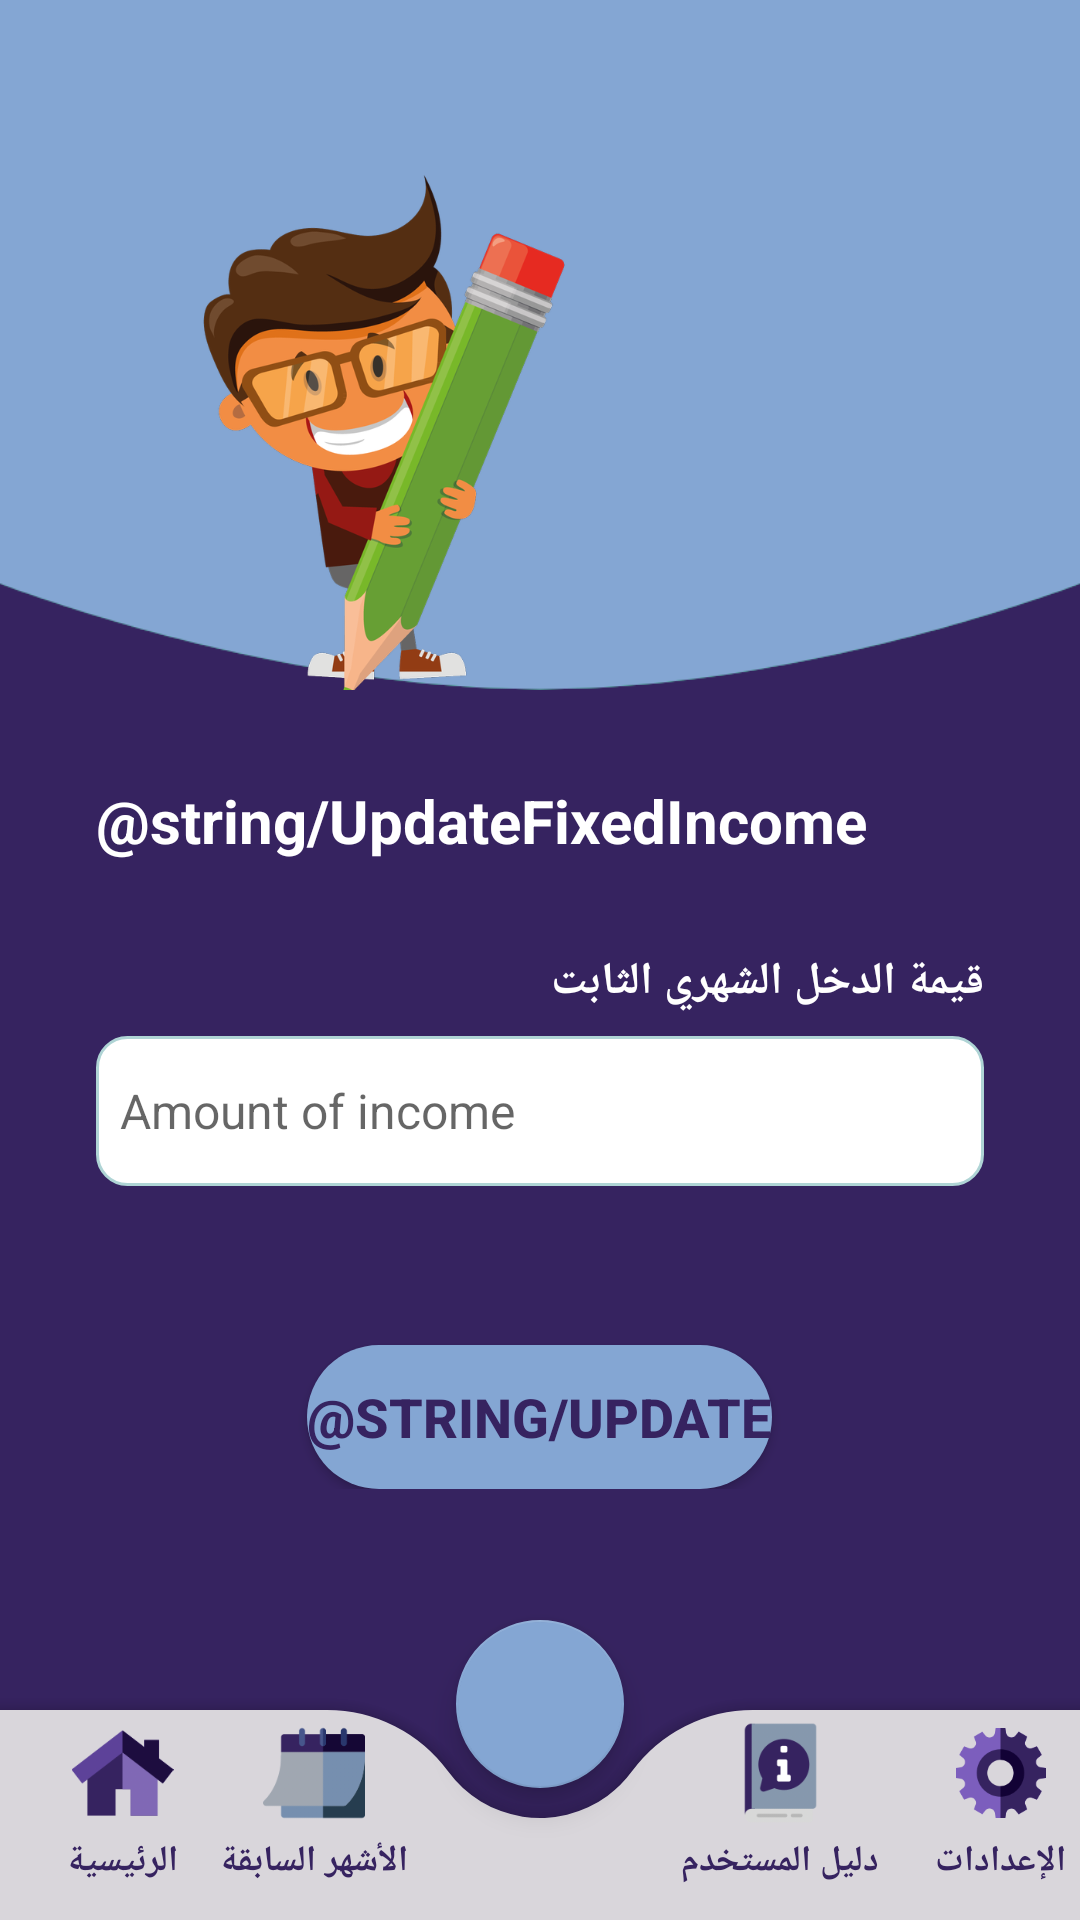

Here is an Android app screen rendered from its layout file. Give the layout XML and the strings, colors and styles it references.
<!-- AndroidManifest.xml: application theme Theme.Masroofe -->
<!-- res/layout/activity_update_fixed_income.xml -->
<?xml version="1.0" encoding="utf-8"?>
<LinearLayout xmlns:android="http://schemas.android.com/apk/res/android"
    xmlns:app="http://schemas.android.com/apk/res-auto"
    xmlns:tools="http://schemas.android.com/tools"
    android:layout_width="match_parent"
    android:layout_height="match_parent"
    android:background="@color/jacarta"
    android:orientation="vertical"
    tools:context=".UpdateFixedIncomeActivity">

    <LinearLayout
        android:layout_width="match_parent"
        android:layout_height="230dp"
        android:background="@drawable/top_background"
        android:orientation="vertical"
        tools:ignore="MissingConstraints">

        <ImageView
            android:layout_width="255dp"
            android:layout_height="195dp"
            android:layout_marginTop="50dp"
            app:layout_constraintTop_toTopOf="parent"
            app:srcCompat="@drawable/create_account_photo" />


    </LinearLayout>

    <LinearLayout
        android:layout_width="match_parent"
        android:layout_height="wrap_content"
        android:orientation="vertical"
        app:layout_constraintTop_toBottomOf="@+id/linearLayout">

        <TextView
            style="@style/textViews_fixed_style"
            android:layout_marginTop="30dp"
            android:text="@string/UpdateFixedIncome"
            android:textColor="@color/white"
            android:textSize="20sp"
            android:textStyle="bold" />

        <TextView
            style="@style/label_fields_style"
            android:layout_gravity="right"
            android:layout_marginTop="30dp"
            android:text="@string/income_value"
            android:textColor="@color/white" />

        <EditText
            android:id="@+id/incomeAmount"
            style="@style/fields_style"
            android:hint="@string/amount_of_income"
            android:inputType="number"
            android:maxLines="1" />

        <androidx.appcompat.widget.AppCompatButton
            android:id="@+id/addIncomeBtn"
            android:layout_width="wrap_content"
            android:layout_height="wrap_content"
            android:layout_gravity="center"
            android:layout_marginTop="53dp"
            android:background="@drawable/btn_background"
            android:text="@string/Update"
            android:textColor="@color/jacarta"
            android:textSize="18sp"
            android:textStyle="bold" />
    </LinearLayout>

    <androidx.constraintlayout.widget.ConstraintLayout
        android:layout_width="match_parent"
        android:layout_height="match_parent">

        <androidx.coordinatorlayout.widget.CoordinatorLayout
            android:id="@+id/coordinatorLayout"
            android:layout_width="wrap_content"
            android:layout_height="110dp"
            app:layout_constraintBottom_toBottomOf="parent"
            app:layout_constraintEnd_toEndOf="parent"
            app:layout_constraintStart_toStartOf="parent">


            <com.google.android.material.bottomappbar.BottomAppBar
                android:id="@+id/app_bar"
                android:layout_width="wrap_content"
                android:layout_height="70dp"
                android:layout_gravity="bottom"
                android:backgroundTint="@color/light_silver"
                app:fabCradleMargin="10dp"
                app:fabCradleRoundedCornerRadius="50dp"
                app:fabCradleVerticalOffset="2dp"
                app:layout_anchor="@+id/app_bar"
                app:layout_anchorGravity="bottom|center">


                <LinearLayout
                    android:layout_width="match_parent"
                    android:layout_height="match_parent"
                    android:gravity="center"
                    android:orientation="horizontal">

                    <LinearLayout
                        android:layout_width="wrap_content"
                        android:layout_height="match_parent"
                        android:layout_weight="0.2"
                        android:orientation="vertical">

                        <ImageView
                            android:id="@+id/imgHomePage"
                            android:layout_width="wrap_content"
                            android:layout_height="34dp"
                            android:layout_margin="4dp"
                            android:textAlignment="center"
                            app:srcCompat="@drawable/home" />

                        <TextView
                            android:id="@+id/txtHomePage"
                            android:layout_width="wrap_content"
                            android:layout_height="wrap_content"
                            android:layout_gravity="center"
                            android:text="@string/HomePage"
                            android:textAlignment="center"
                            android:textColor="@color/jacarta"
                            android:textSize="12sp"
                            android:textStyle="bold" />

                    </LinearLayout>

                    <LinearLayout
                        android:layout_width="wrap_content"
                        android:layout_height="match_parent"
                        android:gravity="center|top"
                        android:orientation="vertical"
                        android:paddingRight="70dp">

                        <ImageView
                            android:id="@+id/imgMonthsRecord"
                            android:layout_width="70dp"
                            android:layout_height="34dp"
                            android:layout_margin="4dp"
                            android:textAlignment="center"
                            app:srcCompat="@drawable/calendar_masroofe" />

                        <TextView
                            android:id="@+id/txtMonthsRecord"
                            android:layout_width="wrap_content"
                            android:layout_height="wrap_content"
                            android:layout_gravity="center"
                            android:text="@string/MonthsRecord"
                            android:textAlignment="center"
                            android:textColor="@color/jacarta"
                            android:textSize="12sp"
                            android:textStyle="bold" />

                    </LinearLayout>

                    <LinearLayout
                        android:layout_width="wrap_content"
                        android:layout_height="match_parent"
                        android:layout_weight="0.1"
                        android:gravity="center|top"
                        android:orientation="vertical">

                        <ImageView
                            android:id="@+id/imgUserGuide"
                            android:layout_width="wrap_content"
                            android:layout_height="34dp"
                            android:layout_margin="4dp"
                            android:textAlignment="center"
                            app:srcCompat="@drawable/guide" />

                        <TextView
                            android:id="@+id/txtUserGuide"
                            android:layout_width="wrap_content"
                            android:layout_height="wrap_content"
                            android:layout_gravity="center"
                            android:text="@string/UserGuide"
                            android:textAlignment="center"
                            android:textColor="@color/jacarta"
                            android:textSize="12sp"
                            android:textStyle="bold" />

                    </LinearLayout>

                    <LinearLayout
                        android:layout_width="wrap_content"
                        android:layout_height="match_parent"
                        android:layout_weight="0.2"
                        android:gravity="center|top"
                        android:orientation="vertical">

                        <ImageView
                            android:id="@+id/imgSetting"
                            android:layout_width="wrap_content"
                            android:layout_height="30dp"
                            android:layout_margin="6dp"
                            android:textAlignment="center"
                            app:srcCompat="@drawable/setting_icon" />

                        <TextView
                            android:id="@+id/txtSetting"
                            android:layout_width="wrap_content"
                            android:layout_height="wrap_content"
                            android:text="@string/Settings"
                            android:textAlignment="center"
                            android:textColor="@color/jacarta"
                            android:textSize="12sp"
                            android:textStyle="bold" />
                    </LinearLayout>

                </LinearLayout>


            </com.google.android.material.bottomappbar.BottomAppBar>

            <com.google.android.material.floatingactionbutton.FloatingActionButton
                android:id="@+id/ParAddButton"
                android:layout_width="wrap_content"
                android:layout_height="wrap_content"
                android:clickable="true"
                android:contentDescription="@string/appbar_scrolling_view_behavior"
                android:foreground="@drawable/add_masroofe"
                android:foregroundTint="@color/jacarta"
                app:backgroundTint="@color/vista_blue"
                app:layout_anchor="@id/app_bar">

            </com.google.android.material.floatingactionbutton.FloatingActionButton>


        </androidx.coordinatorlayout.widget.CoordinatorLayout>
    </androidx.constraintlayout.widget.ConstraintLayout>

</LinearLayout>
<!-- resources referenced by this layout -->
<resources>
  <color name="jacarta">#362360</color>
  <color name="light_silver">#D9D6DB</color>
  <color name="vista_blue">#84A6D3</color>
  <color name="white">#FFFFFFFF</color>
  <!-- drawable btn_background (drawable-v24) -->
  <?xml version="1.0" encoding="utf-8"?>
  <selector xmlns:android="http://schemas.android.com/apk/res/android">
  
      <item>
          <shape android:shape="rectangle">
              <solid android:color="@color/vista_blue"/>
              <corners android:radius="50dp"/>
          </shape>
      </item>
  
  </selector>
  <string name="HomePage">الرئيسية</string>
  <string name="MonthsRecord">الأشهر السابقة</string>
  <string name="Settings">الإعدادات</string>
  <string name="UserGuide">دليل المستخدم</string>
  <string name="amount_of_income">Amount of income</string>
  <string name="income_value">قيمة الدخل الشهري الثابت</string>
  <style name="fields_style">
          <item name="android:layout_width">match_parent</item>
          <item name="android:layout_height">50dp</item>
          <item name="android:layout_marginStart">32dp</item>
          <item name="android:layout_marginTop">8dp</item>
          <item name="android:layout_marginEnd">32dp</item>
          <item name="android:background">@drawable/edit_text</item>
          <item name="android:ems">10</item>
          <item name="android:padding">8dp</item>
          <item name="android:textColor">@color/black</item>
          <item name="android:textSize">16sp</item>
      </style>
  <style name="label_fields_style">
          <item name="android:layout_width">match_parent</item>
          <item name="android:layout_height">wrap_content</item>
          <item name="android:layout_marginTop">15dp</item>
          <item name="android:layout_marginEnd">32dp</item>
          <item name="android:layout_marginStart">32dp</item>
          <item name="android:textAlignment">textStart</item>
          <item name="android:textColor">@color/white</item>
          <item name="android:textSize">15sp</item>
          <item name="android:textStyle">bold</item>
      </style>
  <style name="textViews_fixed_style">
          <item name="android:layout_width">match_parent</item>
          <item name="android:layout_height">wrap_content</item>
          <item name="android:textSize">16sp</item>
          <item name="android:textAlignment">textStart</item>
          <item name="android:textColor">@color/white</item>
          <item name="android:layout_marginEnd">32dp</item>
          <item name="android:layout_marginStart">32dp</item>
      </style>
  <!-- drawable edit_text (drawable-v24) -->
  <?xml version="1.0" encoding="utf-8"?>
  <selector xmlns:android="http://schemas.android.com/apk/res/android">
      <item>
          <shape android:shape="rectangle">
              <solid android:color="#ffffff"/>
              <corners android:radius="10dp"/>
              <stroke android:color="#afd4d5" android:width="1dp"/>
          </shape>
      </item>
  </selector>
  <color name="black">#FF000000</color>
  <color name="purple_500">#FF6200EE</color>
  <color name="purple_700">#FF3700B3</color>
  <color name="teal_200">#FF03DAC5</color>
  <color name="teal_700">#FF018786</color>
</resources>
